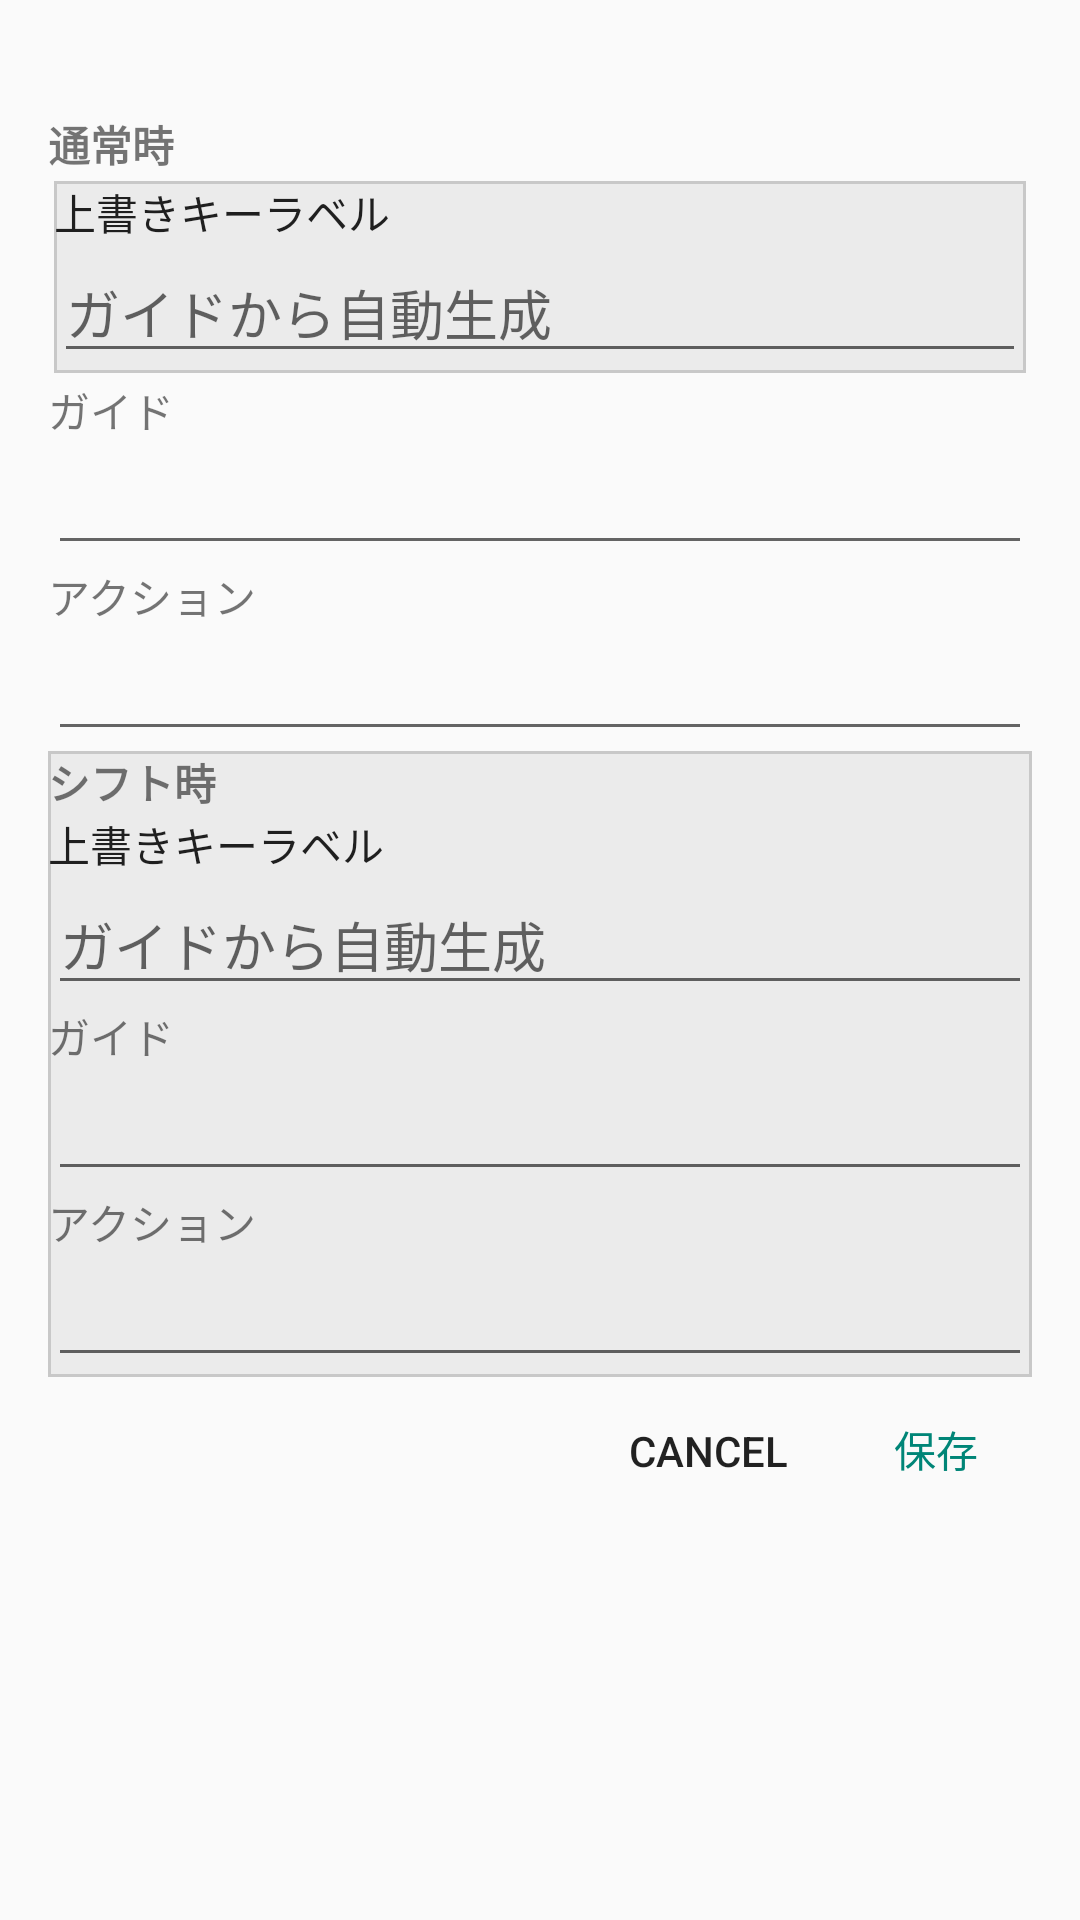

Android layout source for this screen:
<!-- AndroidManifest.xml: activity theme Theme.AppCompat.DayNight.DialogWhenLarge -->
<!-- res/layout/activity_flick_rule_editor.xml -->
<?xml version="1.0" encoding="utf-8"?>
<ScrollView xmlns:android="http://schemas.android.com/apk/res/android"
    android:layout_width="match_parent"
    android:layout_height="match_parent"
    android:fitsSystemWindows="true">

    <LinearLayout
        android:layout_width="match_parent"
        android:layout_height="wrap_content"
        android:orientation="vertical"
        android:padding="16dp">

        <TextView
            android:id="@+id/editorHeader"
            android:layout_width="match_parent"
            android:layout_height="wrap_content"
            android:textAppearance="?attr/textAppearanceListItem"
            android:textStyle="bold" />

        <TextView
            android:layout_width="match_parent"
            android:layout_height="wrap_content"
            android:text="@string/label_normal_state"
            android:textStyle="bold" />

        <LinearLayout
            android:layout_width="match_parent"
            android:layout_height="wrap_content"
            android:background="@drawable/key_bg_inset"
            android:orientation="vertical">

            <TextView
                android:layout_width="match_parent"
                android:layout_height="wrap_content"
                android:text="@string/label_main_key_label"
                android:textAppearance="?attr/textAppearanceListItemSecondary" />

            <EditText
                android:id="@+id/normalKeyLabel"
                android:layout_width="match_parent"
                android:layout_height="wrap_content"
                android:autofillHints="none"
                android:fontFamily="monospace"
                android:hint="@string/hint_main_key_label"
                android:inputType="text" />
        </LinearLayout>

        <TextView
            android:layout_width="match_parent"
            android:layout_height="wrap_content"
            android:text="@string/label_flick_label" />

        <EditText
            android:id="@+id/normalLabel"
            android:layout_width="match_parent"
            android:layout_height="wrap_content"
            android:autofillHints="none"
            android:fontFamily="monospace"
            android:inputType="text" />

        <TextView
            android:layout_width="match_parent"
            android:layout_height="wrap_content"
            android:hint="@string/hint_flick_action"
            android:text="@string/label_flick_action" />

        <AutoCompleteTextView
            android:id="@+id/normalAction"
            android:layout_width="match_parent"
            android:layout_height="wrap_content"
            android:completionThreshold="1"
            android:fontFamily="monospace"
            android:inputType="text" />

        <LinearLayout
            android:layout_width="match_parent"
            android:layout_height="wrap_content"
            android:background="@drawable/key_bg"
            android:orientation="vertical">

            <TextView
                android:layout_width="match_parent"
                android:layout_height="wrap_content"
                android:text="@string/label_shifted_state"
                android:textStyle="bold" />

            <TextView
                android:layout_width="match_parent"
                android:layout_height="wrap_content"
                android:text="@string/label_main_key_label"
                android:textAppearance="?attr/textAppearanceListItemSecondary" />

            <EditText
                android:id="@+id/shiftedKeyLabel"
                android:layout_width="match_parent"
                android:layout_height="wrap_content"
                android:autofillHints="none"
                android:fontFamily="monospace"
                android:hint="@string/hint_main_key_label"
                android:inputType="text" />

            <TextView
                android:layout_width="match_parent"
                android:layout_height="wrap_content"
                android:text="@string/label_flick_label" />

            <EditText
                android:id="@+id/shiftedLabel"
                android:layout_width="match_parent"
                android:layout_height="wrap_content"
                android:autofillHints="none"
                android:fontFamily="monospace"
                android:inputType="text" />

            <TextView
                android:layout_width="match_parent"
                android:layout_height="wrap_content"
                android:hint="@string/hint_flick_action"
                android:text="@string/label_flick_action" />

            <AutoCompleteTextView
                android:id="@+id/shiftedAction"
                android:layout_width="match_parent"
                android:layout_height="wrap_content"
                android:completionThreshold="1"
                android:fontFamily="monospace"
                android:inputType="text" />
        </LinearLayout>

        <LinearLayout
            style="?attr/buttonBarStyle"
            android:layout_width="match_parent"
            android:layout_height="wrap_content"
            android:gravity="end"
            android:orientation="horizontal">

            <Button
                android:id="@+id/btnCancel"
                style="?attr/borderlessButtonStyle"
                android:layout_width="wrap_content"
                android:layout_height="wrap_content"
                android:text="@android:string/cancel" />

            <Button
                android:id="@+id/btnSave"
                style="?attr/buttonBarButtonStyle"
                android:layout_width="wrap_content"
                android:layout_height="wrap_content"
                android:text="@string/label_save" />
        </LinearLayout>
    </LinearLayout>
</ScrollView>
<!-- resources referenced by this layout -->
<resources>
  <!-- drawable key_bg (drawable) -->
  <?xml version="1.0" encoding="utf-8"?>
  <selector xmlns:android="http://schemas.android.com/apk/res/android">
      <item android:state_checked="true">
          <shape android:shape="rectangle">
              <corners android:radius="?attr/keyCornerRadius" />
              <solid android:color="@color/key_checked_color" />
              <stroke android:width="1dp" android:color="@color/key_stroke_color" />
          </shape>
      </item>
      <item android:state_pressed="true">
          <shape android:shape="rectangle">
              <corners android:radius="?attr/keyCornerRadius" />
              <solid android:color="@color/key_pressed_color" />
              <stroke android:width="1dp" android:color="@color/key_stroke_color" />
          </shape>
      </item>
      <item>
          <shape android:shape="rectangle">
              <corners android:radius="?attr/keyCornerRadius" />
              <solid android:color="@color/key_background_color" />
              <stroke android:width="1dp" android:color="@color/key_stroke_color" />
          </shape>
      </item>
  </selector>
  <!-- drawable key_bg_inset (drawable) -->
  <?xml version="1.0" encoding="utf-8"?>
  <inset xmlns:android="http://schemas.android.com/apk/res/android"
      android:drawable="@drawable/key_bg"
      android:inset="2dp" />
  <string name="hint_flick_action">ガイドを直接入力</string>
  <string name="hint_main_key_label">ガイドから自動生成</string>
  <string name="label_flick_action">アクション</string>
  <string name="label_flick_label">ガイド</string>
  <string name="label_main_key_label">上書きキーラベル</string>
  <string name="label_normal_state">通常時</string>
  <string name="label_save">保存</string>
  <string name="label_shifted_state">シフト時</string>
  <color name="key_checked_color">#FF00E2FF</color>
  <color name="key_stroke_color">#FFC8C8C8</color>
  <color name="key_pressed_color">#FFFFFF00</color>
  <color name="key_background_color">#FFEBEBEB</color>
</resources>
